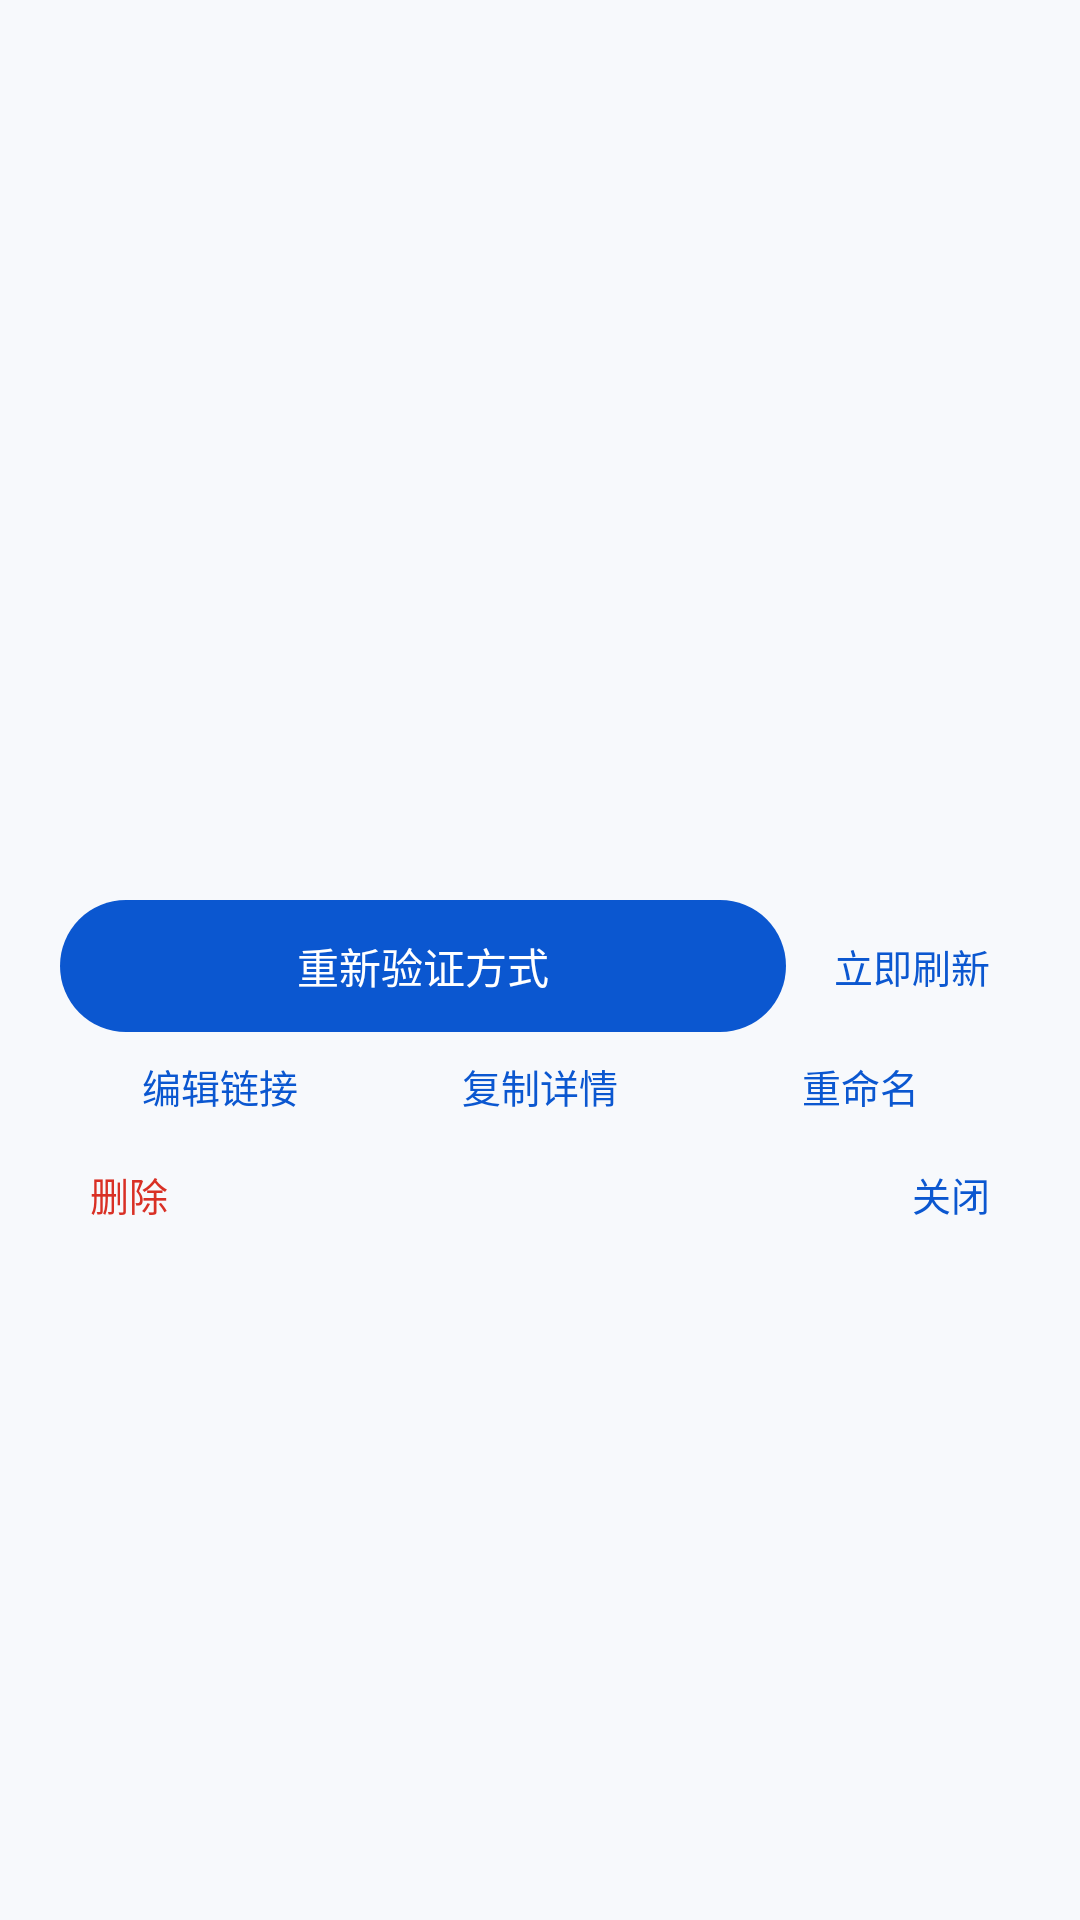

Produce the Android XML layout that renders to this screen, including the resource entries it uses.
<!-- AndroidManifest.xml: application theme AppTheme -->
<!-- res/layout/dialog_detail.xml -->
<?xml version="1.0" encoding="utf-8"?>
<LinearLayout xmlns:android="http://schemas.android.com/apk/res/android"
    android:layout_width="match_parent"
    android:layout_height="wrap_content"
    android:orientation="vertical"
    android:paddingStart="20dp"
    android:paddingTop="12dp"
    android:paddingEnd="20dp"
    android:paddingBottom="8dp">

    <ScrollView
        android:layout_width="match_parent"
        android:layout_height="280dp">

        <TextView
            android:id="@+id/tvDiagBody"
            android:layout_width="match_parent"
            android:layout_height="wrap_content"
            android:lineSpacingExtra="3dp"
            android:textColor="@color/text_primary"
            android:textIsSelectable="true"
            android:textSize="12sp" />
    </ScrollView>

    <LinearLayout
        android:layout_width="match_parent"
        android:layout_height="wrap_content"
        android:layout_marginTop="8dp"
        android:gravity="center_vertical"
        android:orientation="horizontal">

        <Button
            android:id="@+id/btnRecheck"
            style="@style/BtnPrimary"
            android:layout_width="0dp"
            android:layout_height="wrap_content"
            android:layout_weight="1"
            android:text="@string/btn_recheck" />

        <Button
            android:id="@+id/btnRefreshNow"
            style="@style/BtnSmall"
            android:layout_width="wrap_content"
            android:layout_height="wrap_content"
            android:layout_marginStart="6dp"
            android:text="@string/btn_refresh_now" />
    </LinearLayout>

    <LinearLayout
        android:layout_width="match_parent"
        android:layout_height="wrap_content"
        android:gravity="center_vertical"
        android:orientation="horizontal">

        <Button
            android:id="@+id/btnEditUrl"
            style="@style/BtnSmall"
            android:layout_width="0dp"
            android:layout_height="wrap_content"
            android:layout_weight="1"
            android:text="@string/btn_edit_url" />

        <Button
            android:id="@+id/btnCopyDiag"
            style="@style/BtnSmall"
            android:layout_width="0dp"
            android:layout_height="wrap_content"
            android:layout_weight="1"
            android:text="@string/btn_copy" />

        <Button
            android:id="@+id/btnRename"
            style="@style/BtnSmall"
            android:layout_width="0dp"
            android:layout_height="wrap_content"
            android:layout_weight="1"
            android:text="@string/btn_rename" />
    </LinearLayout>

    <LinearLayout
        android:layout_width="match_parent"
        android:layout_height="wrap_content"
        android:gravity="center_vertical"
        android:orientation="horizontal">

        
        <Button
            android:id="@+id/btnDeleteSub"
            style="@style/BtnSmall"
            android:layout_width="wrap_content"
            android:layout_height="wrap_content"
            android:text="@string/btn_delete"
            android:textColor="@color/danger_text" />

        <View
            android:layout_width="0dp"
            android:layout_height="1dp"
            android:layout_weight="1" />

        <Button
            android:id="@+id/btnCloseDiag"
            style="@style/BtnSmall"
            android:layout_width="wrap_content"
            android:layout_height="wrap_content"
            android:text="@string/btn_close" />
    </LinearLayout>

</LinearLayout>
<!-- resources referenced by this layout -->
<resources>
  <color name="danger_text">#D93025</color>
  <color name="text_primary">#1F1F1F</color>
  <string name="btn_close">关闭</string>
  <string name="btn_copy">复制详情</string>
  <string name="btn_delete">删除</string>
  <string name="btn_edit_url">编辑链接</string>
  <string name="btn_recheck">重新验证方式</string>
  <string name="btn_refresh_now">立即刷新</string>
  <string name="btn_rename">重命名</string>
  <style name="BtnPrimary">
          <item name="android:background">@drawable/bg_button_primary</item>
          <item name="android:textColor">#FFFFFF</item>
          <item name="android:textSize">14sp</item>
          <item name="android:textAllCaps">false</item>
          <item name="android:minHeight">44dp</item>
          <item name="android:stateListAnimator">@null</item>
      </style>
  <style name="BtnSmall">
          <item name="android:background">?android:attr/selectableItemBackground</item>
          <item name="android:textColor">?android:attr/colorAccent</item>
          <item name="android:textSize">13sp</item>
          <item name="android:textAllCaps">false</item>
          <item name="android:minHeight">36dp</item>
          <item name="android:minWidth">0dp</item>
          <item name="android:paddingStart">10dp</item>
          <item name="android:paddingEnd">10dp</item>
          <item name="android:stateListAnimator">@null</item>
      </style>
  <style name="AppTheme" parent="@android:style/Theme.Material.Light.NoActionBar">
          <item name="android:colorPrimary">@color/primary</item>
          <item name="android:colorPrimaryDark">@color/primary_dark</item>
          <item name="android:colorAccent">@color/primary</item>
          <item name="android:colorControlActivated">@color/primary</item>
          <item name="android:colorControlHighlight">#140B57D0</item>
          <item name="android:statusBarColor">@color/primary</item>
          <item name="android:navigationBarColor">@color/bg</item>
          <item name="android:windowLightStatusBar">false</item>
          <item name="android:windowLightNavigationBar">true</item>
          <item name="android:windowBackground">@color/bg</item>
          <item name="android:textColorPrimary">@color/text_primary</item>
          <item name="android:textColorSecondary">@color/text_secondary</item>
      </style>
  <!-- drawable bg_button_primary (drawable) -->
  <?xml version="1.0" encoding="utf-8"?>
  <ripple xmlns:android="http://schemas.android.com/apk/res/android"
      android:color="#33FFFFFF">
      <item>
          <shape android:shape="rectangle">
              <solid android:color="@color/primary" />
              <corners android:radius="22dp" />
          </shape>
      </item>
  </ripple>
  <color name="primary">#0B57D0</color>
  <color name="primary_dark">#0842A0</color>
  <color name="bg">#F7F9FC</color>
  <color name="text_secondary">#5F6368</color>
</resources>
